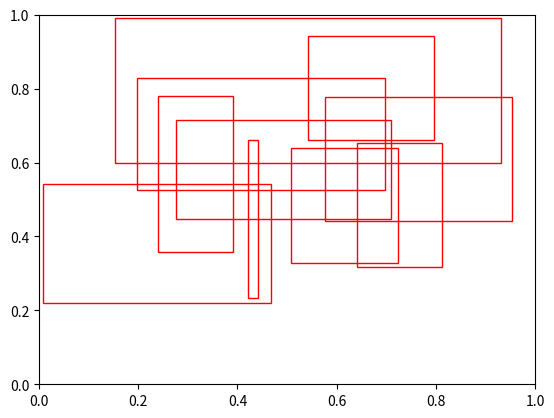
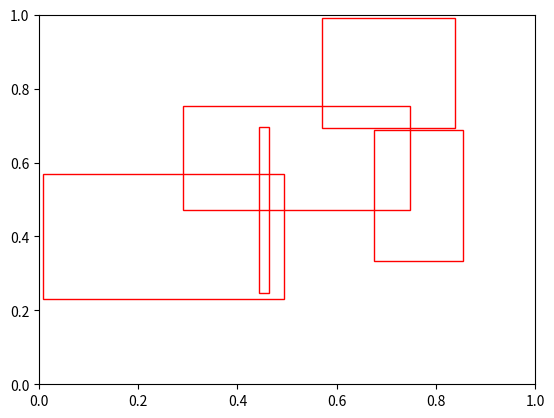

Recreate these plots in Python, in order.
# -*- coding: utf-8 -*-

import numpy as np
import matplotlib.pyplot as plt
import matplotlib.patches as patches

dets = [
    [170, 276, 268, 166],
    [313, 203, 134, 192],
    [334, 407, 157, 174],
    [ 94, 370, 480, 242],
    [148, 221,  93, 260],
    [122, 324, 308, 188],
    [  5, 136, 284, 198],
    [260, 144,  12, 264],
    [396, 195, 105, 208],
    [356, 273, 232, 206],
]
dets = np.array(dets).astype(np.float32)
dets[:, 2] += dets[:, 0]
dets[:, 3] += dets[:, 1]

scores = [
            0.96392,
            0.78246,
            0.56377,
            0.89394,
            0.13090,
            0.16478,
            0.93908,
            0.64257,
            0.60520,
            0.76587,
         ]
scores = np.array(scores).astype(np.float32)

def display(dets, path='nms.png'):

    fig = plt.figure()
    ax = fig.add_subplot(111)
    dets = dets/(np.max(dets) + 5.0)
    for det in dets:
        xmin, ymin, xmax, ymax = det
        rect = plt.Rectangle((xmin, ymin), xmax - xmin, ymax - ymin, fill=False, edgecolor=(1, 0, 0), linewidth=1)
        ax.add_patch(rect)
    plt.savefig(path, dpi=100)

display(dets, 'propose.png')

def nms_scratch(dets, scores, threshold):
    '''
        dets: Nx4. [xmin, ymin, xmax, ymax]
        scores: Nx1
        threshold: scalar, [0, 1]
    '''
    x1 = dets[:, 0]
    y1 = dets[:, 1]
    x2 = dets[:, 2]
    y2 = dets[:, 3]
    areas = (x2 - x1 + 1.) * (y2 - y1 + 1.)
    order = scores.argsort()[::-1]

    keep = []
    while order.size > 0:
        i = order[0]
        keep.append(i)

        xx1 = np.maximum(x1[i], x1[order[1:]])
        yy1 = np.maximum(y1[i], y1[order[1:]])
        xx2 = np.minimum(x2[i], x2[order[1:]])
        yy2 = np.minimum(y2[i], y2[order[1:]])

        width = np.maximum(xx2 - xx1 + 1., 0.)
        height = np.maximum(yy2 - yy1 + 1., 0.)
        intersection = width * height
        iou = intersection / (areas[order[1:]] + areas[i] - intersection)

        inds = np.where(iou < threshold)[0]
        order = order[inds+1]


    return keep

keep = nms_scratch(dets, scores, 0.1)
display(dets[keep], 'nms_res.png')
